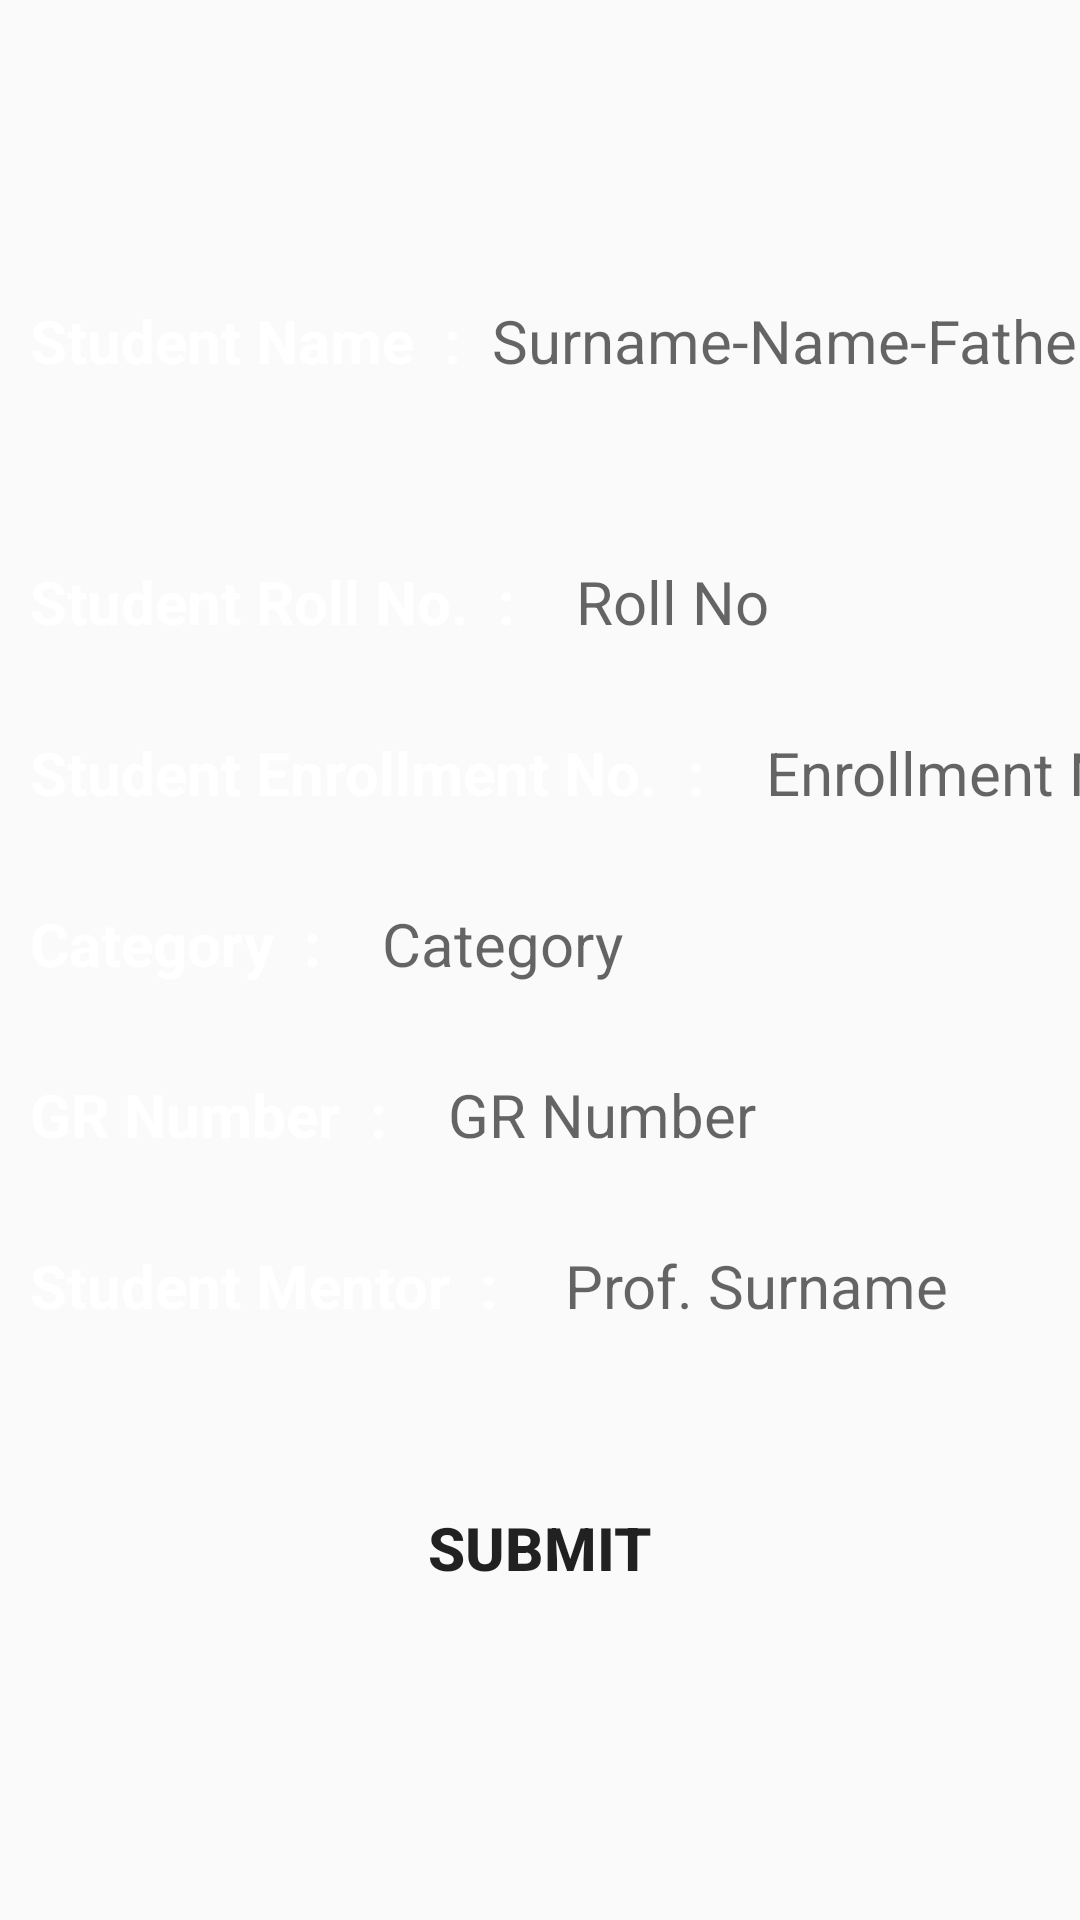

This screen was rendered from an Android layout file. Write that file and the resources it references.
<!-- AndroidManifest.xml: application theme AppTheme -->
<!-- res/layout/activity_add_student.xml -->
<?xml version="1.0" encoding="utf-8"?>
<ScrollView xmlns:android="http://schemas.android.com/apk/res/android"
    xmlns:app="http://schemas.android.com/apk/res-auto"
    xmlns:tools="http://schemas.android.com/tools"
    android:layout_width="match_parent"
    android:layout_height="match_parent"
    tools:context=".addStudent"
    android:background="@drawable/homebackground">

    <RelativeLayout
        android:layout_width="match_parent"
        android:layout_height="match_parent">

        <TextView
            android:id="@+id/txtName"
            android:layout_width="wrap_content"
            android:layout_height="wrap_content"
            android:layout_alignParentStart="true"
            android:layout_alignParentTop="true"
            android:layout_marginStart="10dp"
            android:layout_marginTop="100dp"

            android:text="Student Name  :"
            android:textColor="#FFFFFF"
            android:textSize="20dp"
            android:textStyle="bold" />

        <TextView
            android:id="@+id/txtRoll"
            android:layout_width="wrap_content"
            android:layout_height="wrap_content"
            android:layout_below="@+id/txtName"
            android:layout_marginStart="10dp"
            android:layout_marginTop="60dp"
            android:text="Student Roll No.  :"
            android:textColor="#FFFFFF"
            android:textSize="20dp"
            android:textStyle="bold" />

        <EditText
            android:id="@+id/txtInputRoll"
            android:layout_width="wrap_content"
            android:layout_height="wrap_content"
            android:layout_alignTop="@+id/txtRoll"
            android:layout_marginStart="10dp"
            android:layout_toRightOf="@+id/txtRoll"
            android:background="@drawable/roundbutton"
            android:gravity="center"
            android:hint="  Roll No  "
            android:inputType="number"
            android:maxLength="3"
            android:numeric="integer"

            android:text=""
            android:textColor="#000000"
            android:textSize="20dp"

            />

        <TextView
            android:id="@+id/txtEnrollment"
            android:layout_width="wrap_content"
            android:layout_height="wrap_content"
            android:layout_below="@+id/txtRoll"
            android:layout_marginStart="10dp"
            android:layout_marginTop="30dp"
            android:text="Student Enrollment No.  :"
            android:textColor="#FFFFFF"
            android:textSize="20dp"
            android:textStyle="bold" />

        <EditText
            android:id="@+id/txtInputEnrollment"
            android:layout_width="wrap_content"
            android:layout_height="wrap_content"
            android:layout_below="@+id/txtRoll"
            android:layout_marginStart="10dp"
            android:layout_marginTop="30dp"
            android:layout_toRightOf="@+id/txtEnrollment"
            android:background="@drawable/roundbutton"
            android:gravity="center"
            android:hint="  Enrollment No   "
            android:inputType="number"
            android:maxLength="10"
            android:text=""
            android:textColor="#000000"
            android:textSize="20dp"

            />

        <TextView
            android:id="@+id/txtCategory"
            android:layout_width="wrap_content"
            android:layout_height="wrap_content"
            android:layout_below="@+id/txtEnrollment"
            android:layout_marginStart="10dp"
            android:layout_marginTop="30dp"
            android:text="Category  :"
            android:textColor="#FFFFFF"
            android:textSize="20dp"
            android:textStyle="bold" />

        <EditText
            android:id="@+id/txtInputCategory"
            android:layout_width="wrap_content"
            android:layout_height="wrap_content"
            android:layout_below="@+id/txtEnrollment"
            android:layout_marginStart="10dp"
            android:layout_marginTop="30dp"
            android:layout_toRightOf="@+id/txtCategory"
            android:background="@drawable/roundbutton"
            android:hint="  Category    "
            android:gravity="center"
            android:inputType="textCapWords"
            android:text=""
            android:textColor="#000000"
            android:textSize="20dp" />

        <TextView
            android:id="@+id/txtGrnumber"
            android:layout_width="wrap_content"
            android:layout_height="wrap_content"
            android:layout_below="@+id/txtCategory"
            android:layout_marginStart="10dp"
            android:layout_marginTop="30dp"
            android:text="GR Number  :"
            android:textColor="#FFFFFF"
            android:textSize="20dp"
            android:textStyle="bold" />

        <EditText
            android:id="@+id/txtInputGrnumber"
            android:layout_width="wrap_content"
            android:layout_height="wrap_content"
            android:layout_below="@+id/txtCategory"
            android:layout_marginStart="10dp"
            android:layout_marginTop="30dp"
            android:layout_toRightOf="@+id/txtGrnumber"
            android:background="@drawable/roundbutton"
            android:gravity="center"
            android:hint="  GR Number   "
            android:inputType="number"
            android:maxLength="5"
            android:text=""
            android:textColor="#000000"
            android:textSize="20dp" />

        <TextView
            android:id="@+id/txtMentor"
            android:layout_width="wrap_content"
            android:layout_height="wrap_content"
            android:layout_below="@+id/txtGrnumber"
            android:layout_marginStart="10dp"
            android:layout_marginTop="30dp"
            android:text="Student Mentor  :"
            android:textColor="#FFFFFF"
            android:textSize="20dp"
            android:textStyle="bold" />

        <EditText
            android:id="@+id/txtInputMentor"
            android:layout_width="wrap_content"
            android:layout_height="wrap_content"
            android:layout_below="@+id/txtGrnumber"
            android:layout_marginStart="10dp"
            android:layout_marginLeft="12dp"
            android:layout_marginTop="30dp"
            android:layout_toRightOf="@+id/txtMentor"
            android:background="@drawable/roundbutton"
            android:gravity="center"
            android:hint="  Prof. Surname   "
            android:inputType="textCapWords"
            android:text=""
            android:textColor="#000000"
            android:textSize="20dp" />

        <EditText

            android:id="@+id/txtInputName"
            android:layout_width="wrap_content"
            android:layout_height="wrap_content"
            android:layout_alignTop="@+id/txtName"
            android:layout_toRightOf="@+id/txtName"
            android:background="@drawable/roundbutton"
            android:gravity="center"
            android:hint="  Surname-Name-Father  "
            android:inputType="textPersonName"
            android:text=""
            android:textColor="#000000"
            android:textSize="20dp"

            />
    <Button
        android:layout_width="100dp"
        android:layout_height="wrap_content"
        android:id="@+id/btnSubmit"
        android:layout_centerHorizontal="true"
        android:layout_below="@+id/txtMentor"
        android:layout_marginTop="50dp"
        android:background="@drawable/roundbutton"
        android:text="Submit"
        android:textSize="20dp"
        android:textStyle="bold">

    </Button>

    </RelativeLayout>
</ScrollView>
<!-- resources referenced by this layout -->
<resources>
  <style name="AppTheme" parent="Theme.AppCompat.Light.DarkActionBar">
          
          <item name="colorPrimary">@color/Black</item>
          <item name="colorPrimaryDark">@color/DimGray</item>
          <item name="colorAccent">@color/colorAccent</item>
      </style>
  <color name="Black">#000000</color>
  <color name="DimGray">#696969</color>
  <color name="colorAccent">#03DAC5</color>
</resources>
